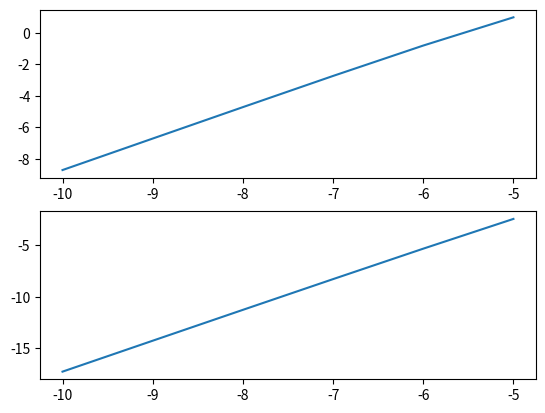

Python code for this plot:
import math
import numpy
from matplotlib import pyplot as plt
def fun1(x, y1, y2, y3, y4):
    return 2*x*pow(y2,-0.5)*y4
def fun2(x,y1,y2, y3,y4):
    if(abs(y3)>60):
        y3=60*numpy.sign(y3)
    return 2*(-2)*x*(math.exp((-1)*(y3.real+2)))*y4
def fun3(x,y1,y2,y3,y4):
    return 4*x*y4
def fun4(x,y1,y2,y3,y4):
    return (-2)*x*math.log(abs(y1.real))###
def y1accurate(x):
    return math.exp(math.sin(pow(x, 2)))
def y2accurate(x):
    return math.exp((-2)*math.sin(pow(x, 2)))
def y3accurate(x):
    return 2*(math.sin(pow(x, 2)))-2
def y4accurate(x):
    return math.cos(pow(x, 2))
x0=0
y10=1
y20=1
y30=-2
y40=1
h=0.01 #0.1-повляеются комплексные и работает не очень, 0.01-хорошо работает и комплексные пропадают, 0.001-оч хорошо
k2 = [0]*4
#Метод второго порядка
b1 = (-7) / 3
b2 = 10 / 3
for i in range(1,500):
    k1=[fun1(x0,y10,y20,y30,y40), fun2(x0,y10,y20,y30,y40),
        fun3(x0,y10,y20,y30,y40), fun4(x0,y10,y20,y30,y40)]
    k2[0]=fun1(x0+0.15*h, y10+h*0.15*fun1(x0,y10,y20,y30,y40),y20+h*0.15*fun2(x0,y10,y20,y30,y40),y30+h*0.15*fun3(x0,y10,y20,y30,y40),y40+h*0.15*fun4(x0,y10,y20,y30,y40))
    k2[1]=fun2(x0+0.15*h, y10+h*0.15*fun1(x0,y10,y20,y30,y40),y20+h*0.15*fun2(x0,y10,y20,y30,y40),y30+h*0.15*fun3(x0,y10,y20,y30,y40),y40+h*0.15*fun4(x0,y10,y20,y30,y40))
    k2[2]=fun3(x0+0.15*h, y10+h*0.15*fun1(x0,y10,y20,y30,y40),y20+h*0.15*fun2(x0,y10,y20,y30,y40),y30+h*0.15*fun3(x0,y10,y20,y30,y40),y40+h*0.15*fun4(x0,y10,y20,y30,y40))
    k2[3]=fun4(x0+0.15*h, y10+h*0.15*fun1(x0,y10,y20,y30,y40),y20+h*0.15*fun2(x0,y10,y20,y30,y40),y30+h*0.15*fun3(x0,y10,y20,y30,y40),y40+h*0.15*fun4(x0,y10,y20,y30,y40))
    y11=y10+h*(b1*k1[0]+b2*k2[0])
    y21=y20+h*(b1*k1[1]+b2*k2[1])
    y31=y30+h*(b1*k1[2]+b2*k2[2])
    y41=y40+h*(b1*k1[3]+b2*k2[3])
    #print(h*i, y11,y21,y31,y41)
    #h=h+0.1
    x0=x0+h
    y10=y11
    y20=y21
    y30=y31
    y40=y41
#первый метод Рунге-Кутты 3-го порядка
x0=0
y10=1
y20=1
y30=-2
y40=1
h=0.01
k2 = [0]*4
k3=[0]*4
for i in range(1,500):
    k1 = [fun1(x0, y10, y20, y30, y40), fun2(x0, y10, y20, y30, y40),
          fun3(x0, y10, y20, y30, y40), fun4(x0, y10, y20, y30, y40)]
    k2[0] = fun1(x0 + 1/3 * h, y10 + h * 1/3 * fun1(x0, y10, y20, y30, y40),
                 y20 + h * 1/3 * fun2(x0, y10, y20, y30, y40), y30 + h * 1/3 * fun3(x0, y10, y20, y30, y40),
                 y40 + h * 1/3 * fun4(x0, y10, y20, y30, y40))
    k2[1] = fun2(x0 + 1/3 * h, y10 + h * 1/3 * fun1(x0, y10, y20, y30, y40),
                 y20 + h * 1/3 * fun2(x0, y10, y20, y30, y40), y30 + h * 1/3 * fun3(x0, y10, y20, y30, y40),
                 y40 + h * 1/3 * fun4(x0, y10, y20, y30, y40))
    k2[2] = fun3(x0 + 1/3 * h, y10 + h * 1/3 * fun1(x0, y10, y20, y30, y40),
                 y20 + h * 1/3 * fun2(x0, y10, y20, y30, y40), y30 + h * 1/3 * fun3(x0, y10, y20, y30, y40),
                 y40 + h * 1/3 * fun4(x0, y10, y20, y30, y40))
    k2[3] = fun4(x0 + 1/3 * h, y10 + h * 1/3 * fun1(x0, y10, y20, y30, y40),
                 y20 + h * 1/3 * fun2(x0, y10, y20, y30, y40), y30 + h * 1/3 * fun3(x0, y10, y20, y30, y40),
                 y40 + h * 1/3 * fun4(x0, y10, y20, y30, y40))
    k3[0]=fun1(x0+2/3*h, y10+2/3*h*k2[0],y20+2/3*h*k2[1],y30+2/3*h*k2[2],y40+2/3*h*k2[3])
    k3[1]=fun2(x0+2/3*h, y10+2/3*h*k2[0],y20+2/3*h*k2[1],y30+2/3*h*k2[2],y40+2/3*h*k2[3])
    k3[2]=fun3(x0+2/3*h, y10+2/3*h*k2[0],y20+2/3*h*k2[1],y30+2/3*h*k2[2],y40+2/3*h*k2[3])
    k3[3]=fun4(x0+2/3*h, y10+2/3*h*k2[0],y20+2/3*h*k2[1],y30+2/3*h*k2[2],y40+2/3*h*k2[3])
    b1=1/4
    b3=3/4
    y11 = y10 + h * (b1 * k1[0] + b3 * k3[0])
    y21 = y20 + h * (b1 * k1[1] + b3 * k3[1])
    y31 = y30 + h * (b1 * k1[2] + b3 * k3[2])
    y41 = y40 + h * (b1 * k1[3] + b3 * k3[3])
    #print(h*i, y11, y21, y31, y41)
    # h=h+0.1
    x0 = x0 + h
    y10 = y11
    y20 = y21
    y30 = y31
    y40 = y41
#Построение графика для двухэтапного метода Ругне-Кутты
array_of_tolerance=[]
array_of_h=[]
for k in range(5, 11):
    x0 = 0
    y10 = 1
    y20 = 1
    y30 = -2
    y40 = 1
    h = 1/pow(2, k)
    array_of_h.append(math.log2(h))
    k2 = [0]*4
    b1 = (-7) / 3
    b2 = 10 / 3
    end = 5/h
    full_tolerance=0
    for i in range(1, round(end)+1):
        k1=[fun1(x0,y10,y20,y30,y40), fun2(x0,y10,y20,y30,y40), fun3(x0,y10,y20,y30,y40), fun4(x0,y10,y20,y30,y40)]
        k2[0]=fun1(x0+0.15*h, y10+h*0.15*fun1(x0,y10,y20,y30,y40),y20+h*0.15*fun2(x0,y10,y20,y30,y40),y30+h*0.15*fun3(x0,y10,y20,y30,y40),y40+h*0.15*fun4(x0,y10,y20,y30,y40))
        k2[1]=fun2(x0+0.15*h, y10+h*0.15*fun1(x0,y10,y20,y30,y40),y20+h*0.15*fun2(x0,y10,y20,y30,y40),y30+h*0.15*fun3(x0,y10,y20,y30,y40),y40+h*0.15*fun4(x0,y10,y20,y30,y40))
        k2[2]=fun3(x0+0.15*h, y10+h*0.15*fun1(x0,y10,y20,y30,y40),y20+h*0.15*fun2(x0,y10,y20,y30,y40),y30+h*0.15*fun3(x0,y10,y20,y30,y40),y40+h*0.15*fun4(x0,y10,y20,y30,y40))
        k2[3]=fun4(x0+0.15*h, y10+h*0.15*fun1(x0,y10,y20,y30,y40),y20+h*0.15*fun2(x0,y10,y20,y30,y40),y30+h*0.15*fun3(x0,y10,y20,y30,y40),y40+h*0.15*fun4(x0,y10,y20,y30,y40))
        y11=y10+h*(b1*k1[0]+b2*k2[0])
        y21=y20+h*(b1*k1[1]+b2*k2[1])
        y31=y30+h*(b1*k1[2]+b2*k2[2])
        y41=y40+h*(b1*k1[3]+b2*k2[3])
        if(i>(end-1)):
           # print(h*i, y11,y21,y31,y41)
            full_tolerance=math.sqrt(pow((y1accurate(h*i)-y11.real),2)+pow((y2accurate(h*i)-y21.real),2)+pow((y3accurate(h*i)-y31.real),2)
            +pow((y4accurate(h*i)-y41.real),2))
           # print(full_tolerance)
            array_of_tolerance.append(math.log2(full_tolerance))
        #h=h+0.1
        x0=x0+h
        y10=y11
        y20=y21
        y30=y31
        y40=y41
fig, (ax1, ax2) = plt.subplots(2)
ax1.plot(array_of_h, array_of_tolerance)#прямая с наклоном 2
# display the graph
#plt.show()
#plt.figure(2)
#ax2.plot(array_of_nodes, array_of_integral)
# display the graph
ax1.ticklabel_format(useOffset=False, style='plain', axis='y')

#plt.show()


#Построение графика для трехэтапного метода Ругне-Кутты
array_of_tolerance_3=[]
array_of_h_3=[]
for k in range(5, 11):
    x0 = 0
    y10 = 1
    y20 = 1
    y30 = -2
    y40 = 1
    h = 1/pow(2,k)
    array_of_h_3.append(math.log2(h))
    k2 = [0] * 4
    k3 = [0] * 4
    end = 5 / h
    full_tolerance = 0
    for i in range(1, round(end) + 1):
        k1 = [fun1(x0, y10, y20, y30, y40), fun2(x0, y10, y20, y30, y40),
              fun3(x0, y10, y20, y30, y40), fun4(x0, y10, y20, y30, y40)]
        k2[0] = fun1(x0 + 1 / 3 * h, y10 + h * 1 / 3 * fun1(x0, y10, y20, y30, y40),
                     y20 + h * 1 / 3 * fun2(x0, y10, y20, y30, y40), y30 + h * 1 / 3 * fun3(x0, y10, y20, y30, y40),
                     y40 + h * 1 / 3 * fun4(x0, y10, y20, y30, y40))
        k2[1] = fun2(x0 + 1 / 3 * h, y10 + h * 1 / 3 * fun1(x0, y10, y20, y30, y40),
                     y20 + h * 1 / 3 * fun2(x0, y10, y20, y30, y40), y30 + h * 1 / 3 * fun3(x0, y10, y20, y30, y40),
                     y40 + h * 1 / 3 * fun4(x0, y10, y20, y30, y40))
        k2[2] = fun3(x0 + 1 / 3 * h, y10 + h * 1 / 3 * fun1(x0, y10, y20, y30, y40),
                     y20 + h * 1 / 3 * fun2(x0, y10, y20, y30, y40), y30 + h * 1 / 3 * fun3(x0, y10, y20, y30, y40),
                     y40 + h * 1 / 3 * fun4(x0, y10, y20, y30, y40))
        k2[3] = fun4(x0 + 1 / 3 * h, y10 + h * 1 / 3 * fun1(x0, y10, y20, y30, y40),
                     y20 + h * 1 / 3 * fun2(x0, y10, y20, y30, y40), y30 + h * 1 / 3 * fun3(x0, y10, y20, y30, y40),
                     y40 + h * 1 / 3 * fun4(x0, y10, y20, y30, y40))
        k3[0] = fun1(x0 + 2 / 3 * h, y10 + 2 / 3 * h * k2[0], y20 + 2 / 3 * h * k2[1], y30 + 2 / 3 * h * k2[2],
                     y40 + 2 / 3 * h * k2[3])
        k3[1] = fun2(x0 + 2 / 3 * h, y10 + 2 / 3 * h * k2[0], y20 + 2 / 3 * h * k2[1], y30 + 2 / 3 * h * k2[2],
                     y40 + 2 / 3 * h * k2[3])
        k3[2] = fun3(x0 + 2 / 3 * h, y10 + 2 / 3 * h * k2[0], y20 + 2 / 3 * h * k2[1], y30 + 2 / 3 * h * k2[2],
                     y40 + 2 / 3 * h * k2[3])
        k3[3] = fun4(x0 + 2 / 3 * h, y10 + 2 / 3 * h * k2[0], y20 + 2 / 3 * h * k2[1], y30 + 2 / 3 * h * k2[2],
                     y40 + 2 / 3 * h * k2[3])
        b1 = 1 / 4
        b3 = 3 / 4
        y11 = y10 + h * (b1 * k1[0] + b3 * k3[0])
        y21 = y20 + h * (b1 * k1[1] + b3 * k3[1])
        y31 = y30 + h * (b1 * k1[2] + b3 * k3[2])
        y41 = y40 + h * (b1 * k1[3] + b3 * k3[3])
        if (i > (end - 1)):
            #print(h * i, y11, y21, y31, y41)
            full_tolerance = math.sqrt(
                pow((y1accurate(h * i) - y11.real), 2) + pow((y2accurate(h * i) - y21.real), 2) + pow(
                    (y3accurate(h * i) - y31.real), 2)
                + pow((y4accurate(h * i) - y41.real), 2))
          #  print(full_tolerance)
            array_of_tolerance_3.append(math.log2(full_tolerance))
        x0 = x0 + h
        y10 = y11
        y20 = y21
        y30 = y31
        y40 = y41
#fig, (ax1, ax2) = plt.subplots(2)
ax2.plot(array_of_h_3, array_of_tolerance_3)#прямая с наклоном 3
# display the graph
#plt.show()
#plt.figure(2)
#ax2.plot(array_of_nodes, array_of_integral)
# display the graph
#ax1.ticklabel_format(useOffset=False, style='plain', axis='y')

#plt.show()
"""
#Полная погрешность по правилу рунге
#шаг первый
array_of_solution=[]
solutionh=[]
x0=0
y10=1
y20=1
y30=-2
y40=1
h=0.0001 #0.1-повляеются комплексные и работает не очень, 0.01-хорошо работает и комплексные пропадают, 0.001-оч хорошо
k2 = [0]*4
#Метод второго порядка
b1 = (-7) / 3
b2 = 10 / 3
for i in range(1,50000):
    k1=[fun1(x0,y10,y20,y30,y40), fun2(x0,y10,y20,y30,y40),
        fun3(x0,y10,y20,y30,y40), fun4(x0,y10,y20,y30,y40)]
    k2[0]=fun1(x0+0.15*h, y10+h*0.15*fun1(x0,y10,y20,y30,y40),y20+h*0.15*fun2(x0,y10,y20,y30,y40),y30+h*0.15*fun3(x0,y10,y20,y30,y40),y40+h*0.15*fun4(x0,y10,y20,y30,y40))
    k2[1]=fun2(x0+0.15*h, y10+h*0.15*fun1(x0,y10,y20,y30,y40),y20+h*0.15*fun2(x0,y10,y20,y30,y40),y30+h*0.15*fun3(x0,y10,y20,y30,y40),y40+h*0.15*fun4(x0,y10,y20,y30,y40))
    k2[2]=fun3(x0+0.15*h, y10+h*0.15*fun1(x0,y10,y20,y30,y40),y20+h*0.15*fun2(x0,y10,y20,y30,y40),y30+h*0.15*fun3(x0,y10,y20,y30,y40),y40+h*0.15*fun4(x0,y10,y20,y30,y40))
    k2[3]=fun4(x0+0.15*h, y10+h*0.15*fun1(x0,y10,y20,y30,y40),y20+h*0.15*fun2(x0,y10,y20,y30,y40),y30+h*0.15*fun3(x0,y10,y20,y30,y40),y40+h*0.15*fun4(x0,y10,y20,y30,y40))
    y11=y10+h*(b1*k1[0]+b2*k2[0])
    y21=y20+h*(b1*k1[1]+b2*k2[1])
    y31=y30+h*(b1*k1[2]+b2*k2[2])
    y41=y40+h*(b1*k1[3]+b2*k2[3])
    if(h*i==1):
        solutionh=[y11, y21, y31, y41]

    solution=[y11, y21, y31, y41]
    array_of_solution.append(solution)
    #print(h*i, y11,y21,y31,y41)
    #h=h+0.1
    x0=x0+h
    y10=y11
    y20=y21
    y30=y31
    y40=y41
#шаг второй
array_of_solution2=[]
solution2h=[]
x0=0
y10=1
y20=1
y30=-2
y40=1
h=0.0001/2 #0.1-повляеются комплексные и работает не очень, 0.01-хорошо работает и комплексные пропадают, 0.001-оч хорошо
k2 = [0]*4
#Метод второго порядка
b1 = (-7) / 3
b2 = 10 / 3
for i in range(1,50000*2):
    k1=[fun1(x0,y10,y20,y30,y40), fun2(x0,y10,y20,y30,y40),
        fun3(x0,y10,y20,y30,y40), fun4(x0,y10,y20,y30,y40)]
    k2[0]=fun1(x0+0.15*h, y10+h*0.15*fun1(x0,y10,y20,y30,y40),y20+h*0.15*fun2(x0,y10,y20,y30,y40),y30+h*0.15*fun3(x0,y10,y20,y30,y40),y40+h*0.15*fun4(x0,y10,y20,y30,y40))
    k2[1]=fun2(x0+0.15*h, y10+h*0.15*fun1(x0,y10,y20,y30,y40),y20+h*0.15*fun2(x0,y10,y20,y30,y40),y30+h*0.15*fun3(x0,y10,y20,y30,y40),y40+h*0.15*fun4(x0,y10,y20,y30,y40))
    k2[2]=fun3(x0+0.15*h, y10+h*0.15*fun1(x0,y10,y20,y30,y40),y20+h*0.15*fun2(x0,y10,y20,y30,y40),y30+h*0.15*fun3(x0,y10,y20,y30,y40),y40+h*0.15*fun4(x0,y10,y20,y30,y40))
    k2[3]=fun4(x0+0.15*h, y10+h*0.15*fun1(x0,y10,y20,y30,y40),y20+h*0.15*fun2(x0,y10,y20,y30,y40),y30+h*0.15*fun3(x0,y10,y20,y30,y40),y40+h*0.15*fun4(x0,y10,y20,y30,y40))
    y11=y10+h*(b1*k1[0]+b2*k2[0])
    y21=y20+h*(b1*k1[1]+b2*k2[1])
    y31=y30+h*(b1*k1[2]+b2*k2[2])
    y41=y40+h*(b1*k1[3]+b2*k2[3])
    if (h * i == 1):
        solution2h=[y11, y21, y31, y41]
      #  print("solution2h", solution2h)
    solution2=[y11, y21, y31, y41]
    array_of_solution2.append(solution2)
    #print(h*i, y11,y21,y31,y41)
    #h=h+0.1
    x0=x0+h
    y10=y11
    y20=y21
    y30=y31
    y40=y41
substruction_of_solutions=(solution2h+(-1)*solutionh)
for i in range(0,4):
    substruction_of_solutions[i]=substruction_of_solutions[i]*(1/(pow(2, 2)-1))
#print(substruction_of_solutions)
for i in range(0,4):
    substruction_of_solutions[i]=solution2h[i]+substruction_of_solutions[i]
Rsecondh=substruction_of_solutions
Rsecondhmodule=0
for i in range(0, 4):
    Rsecondhmodule+=pow(Rsecondh[i], 2)
Rsecondhmodule=math.sqrt(Rsecondhmodule)
#print("Rsecondh", Rsecondh)
tol=pow(10,-5)
htol=h*pow((tol/Rsecondhmodule),0.5)
#print("htol",htol)
#print
# считаем методом рунге кутты 2 порядка с шагом htol
full_tolerance=0
htol=htol
array_of_full_tolerances=[]
array_of_x=[]
x0=0
y10=1
y20=1
y30=-2
y40=1
h=htol #0.1-повляеются комплексные и работает не очень, 0.01-хорошо работает и комплексные пропадают, 0.001-оч хорошо
k2 = [0]*4
#Метод второго порядка
b1 = (-7) / 3
b2 = 10 / 3
print("Погрешность заданная", pow(10, -3))
print("htol длина шага полученная правилом Рунге", h)
end=5/h
array_of_tol=[]
for i in range(1, math.ceil(end)):
    array_of_tol.append(tol)
    k1=[fun1(x0,y10,y20,y30,y40), fun2(x0,y10,y20,y30,y40),
        fun3(x0,y10,y20,y30,y40), fun4(x0,y10,y20,y30,y40)]
    k2[0]=fun1(x0+0.15*h, y10+h*0.15*fun1(x0,y10,y20,y30,y40),y20+h*0.15*fun2(x0,y10,y20,y30,y40),y30+h*0.15*fun3(x0,y10,y20,y30,y40),y40+h*0.15*fun4(x0,y10,y20,y30,y40))
    k2[1]=fun2(x0+0.15*h, y10+h*0.15*fun1(x0,y10,y20,y30,y40),y20+h*0.15*fun2(x0,y10,y20,y30,y40),y30+h*0.15*fun3(x0,y10,y20,y30,y40),y40+h*0.15*fun4(x0,y10,y20,y30,y40))
    k2[2]=fun3(x0+0.15*h, y10+h*0.15*fun1(x0,y10,y20,y30,y40),y20+h*0.15*fun2(x0,y10,y20,y30,y40),y30+h*0.15*fun3(x0,y10,y20,y30,y40),y40+h*0.15*fun4(x0,y10,y20,y30,y40))
    k2[3]=fun4(x0+0.15*h, y10+h*0.15*fun1(x0,y10,y20,y30,y40),y20+h*0.15*fun2(x0,y10,y20,y30,y40),y30+h*0.15*fun3(x0,y10,y20,y30,y40),y40+h*0.15*fun4(x0,y10,y20,y30,y40))
    y11=y10+h*(b1*k1[0]+b2*k2[0])
    y21=y20+h*(b1*k1[1]+b2*k2[1])
    y31=y30+h*(b1*k1[2]+b2*k2[2])
    y41=y40+h*(b1*k1[3]+b2*k2[3])
    #print(h*i, y11,y21,y31,y41)
    array_of_x.append(h*i)
    full_tolerance = math.sqrt(
        pow((y1accurate(h * i) - y11.real), 2) + pow((y2accurate(h * i) - y21.real), 2) + pow(
            (y3accurate(h * i) - y31.real), 2)
        + pow((y4accurate(h * i) - y41.real), 2))
    array_of_full_tolerances.append(full_tolerance)
    #h=h+0.1
    x0=x0+h
    y10=y11
    y20=y21
    y30=y31
    y40=y41
#fig, (ax3, ax2) = plt.subplots(2)
#print("array_of_h", array_of_x)
#ax3.plot(array_of_x, array_of_full_tolerances)
#ax3.plot(array_of_x, array_of_tol)
"""
plt.show()